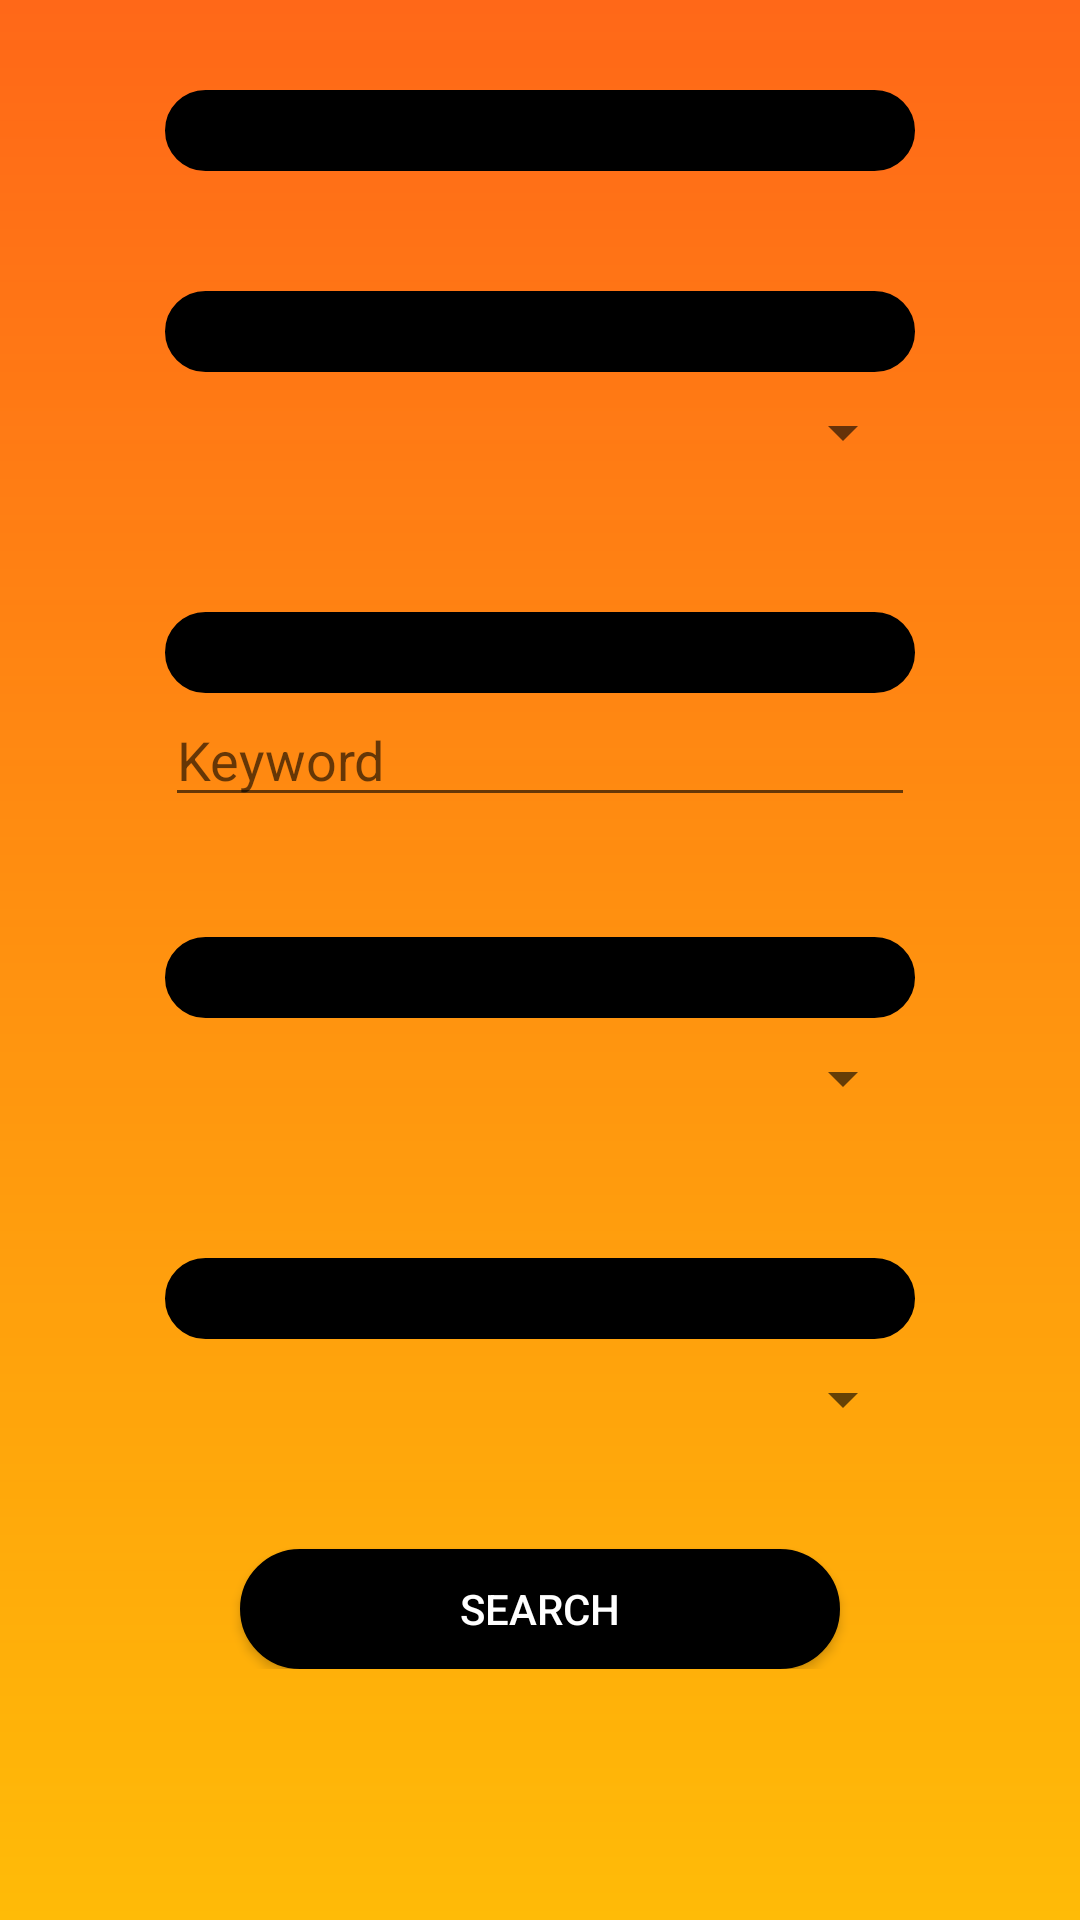

This screen was rendered from an Android layout file. Write that file and the resources it references.
<!-- AndroidManifest.xml: application theme AppTheme -->
<!-- res/layout/activity_filter_video.xml -->
<?xml version="1.0" encoding="utf-8"?>
<ScrollView xmlns:android="http://schemas.android.com/apk/res/android"
    android:layout_width="match_parent"
    android:layout_height="match_parent"
    android:background="@drawable/theme"
    android:focusable="true"
    android:focusableInTouchMode="true" >

    <RelativeLayout
        android:layout_width="fill_parent"
        android:layout_height="600dp"
        android:layout_gravity="center|top"
        android:focusable="true" >

        <LinearLayout
            android:id="@+id/linearLayoutFilterVideo"
            android:layout_width="wrap_content"
            android:layout_height="wrap_content"
            android:layout_alignParentLeft="true"
            android:layout_alignParentRight="true"
            android:layout_alignParentTop="true"
            android:orientation="vertical" >

            <TextView
                android:id="@+id/filterVideo"
                android:layout_width="250dp"
                android:layout_height="wrap_content"
                android:layout_gravity="center"
                android:layout_marginTop="30dp"
                android:background="@drawable/shape"
                android:gravity="center"
                android:paddingBottom="4dp"
                android:paddingTop="4dp"
                android:text="Video search"
                android:textColor="@color/black" />
  
            <TextView
                android:id="@+id/filterVideo_category"
                android:layout_width="250dp"
                android:layout_height="wrap_content"
                android:layout_gravity="center"
                android:layout_marginTop="40dp"
                android:background="@drawable/shape"
                android:gravity="center"
                android:padding="4dp"
                android:text="Category"
                android:textColor="@color/black" />

            <Spinner
                android:id="@+id/spinnerVideo_category"
                android:layout_width="250dp"
                android:layout_height="40dp"
                android:layout_gravity="center"
                android:gravity="center"
                  />

            <TextView
                android:id="@+id/filterVideo_word"
                android:layout_width="250dp"
                android:layout_height="wrap_content"
                android:layout_gravity="center"
                android:layout_marginTop="40dp"
                android:background="@drawable/shape"
                android:gravity="center"
                android:padding="4dp"
                android:text="Keyword"
                android:textColor="@color/black" />
            
            <EditText
                android:id="@+id/editTextVideo_word"
                android:layout_width="250dp"
                android:layout_height="wrap_content"
                android:layout_gravity="center"
                android:hint="Keyword"
                android:textColor="@color/black" />

            <TextView
                android:id="@+id/filterVideo_sort"
                android:layout_width="250dp"
                android:layout_height="wrap_content"
                android:layout_gravity="center"
                android:layout_marginTop="40dp"
                android:background="@drawable/shape"
                android:gravity="center"
                android:padding="4dp"
                android:text="Sort by"
                android:textColor="@color/black" />

            <Spinner
                android:id="@+id/spinnerVideo_sort"
                android:layout_width="250dp"
                android:layout_height="40dp"
                android:layout_gravity="center" />

            <TextView
                android:id="@+id/filterVideo_per_page"
                android:layout_width="250dp"
                android:layout_height="wrap_content"
                android:layout_gravity="center"
                android:layout_marginTop="40dp"
                android:background="@drawable/shape"
                android:gravity="center"
                android:padding="4dp"
                android:text="Number of videos"
                android:textColor="@color/black" />

            <Spinner
                android:id="@+id/spinnerVideo_per_page"
                android:layout_width="250dp"
                android:layout_height="40dp"
                android:layout_gravity="center" />

            <Button
                android:id="@+id/filterVideo_button"
                android:layout_width="200dp"
                android:layout_height="40dp"
                android:layout_gravity="center|bottom"
                android:layout_marginTop="30dp"
                android:background="@drawable/shape"
                android:gravity="center"
                android:text="Search"
                android:textColor="@color/color_change" />
        </LinearLayout>
    </RelativeLayout>

</ScrollView>
<!-- resources referenced by this layout -->
<resources>
  <!-- drawable shape (drawable-hdpi) -->
  <?xml version="1.0" encoding="utf-8"?>
  <shape
      xmlns:android="http://schemas.android.com/apk/res/android"
      android:shape="rectangle">
  
      
      <gradient
          android:angle="90"
          android:centerColor="#000000"
          android:endColor="#000000"
          android:startColor="#000000"/>
  
      
      <stroke
          android:width="10dp"
          android:color="#000000"/>
  
      
      <padding
          android:bottom="1dp"
          android:left="1dp"
          android:right="1dp"
          android:top="1dp"/>
  
      <corners
          android:radius="25dp"
          />
  </shape>
  <!-- drawable theme (drawable-hdpi) -->
  <?xml version="1.0" encoding="utf-8"?>
    
   <shape xmlns:android="http://schemas.android.com/apk/res/android" android:shape="rectangle">  
       
   <gradient  
       android:type="linear"
       android:endColor="#ffbb07"
       android:startColor="#e7ff5800"
       android:angle="270" 
  
       />  
  </shape>
  <style name="AppTheme" parent="Theme.AppCompat.Light.NoActionBar">
          
          <item name="colorPrimary">#000000</item>
          
          <item name="colorPrimaryDark">#000000</item>
          
          <item name="colorAccent">#ff5500</item>
      </style>
  <!-- not gathered from this repository: default colours our renderer supplied (Android Studio template values) -->
  <color name="black">#FF000000</color>
</resources>
